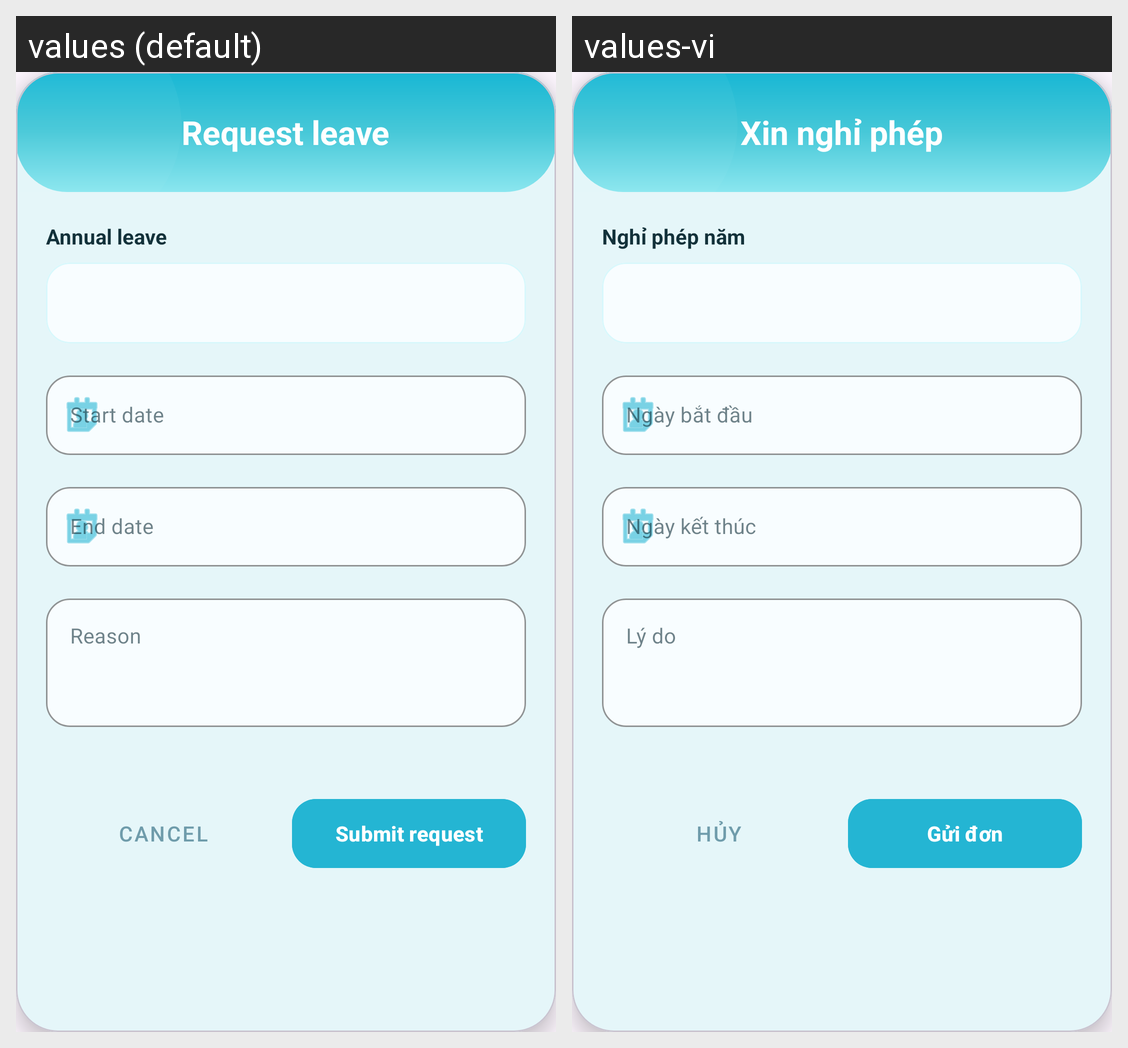

Strings drawn on this Android screen and how each of the app's shown locales translates them:
Android screen res/layout/dialog_leave_request.xml rendered under 2 locales, left to right: values (default), values-vi. Device: Nexus 5 (rendered at 1080×1920; each locale shown at half size, 540×960, under a caption strip naming it); theme Theme.Staff_management.
Strings drawn on this screen, with the default value and each locale's value (text and hints the layout hard-codes, and strings that could not be matched under every locale, appear in the picture but are not listed):

request_leave
  values: Request leave
  values-vi: Xin nghỉ phép

leave_type_annual
  values: Annual leave
  values-vi: Nghỉ phép năm

start_date
  values: Start date
  values-vi: Ngày bắt đầu

end_date
  values: End date
  values-vi: Ngày kết thúc

reason
  values: Reason
  values-vi: Lý do

cancel
  values: Cancel
  values-vi: Hủy

submit_request
  values: Submit request
  values-vi: Gửi đơn
